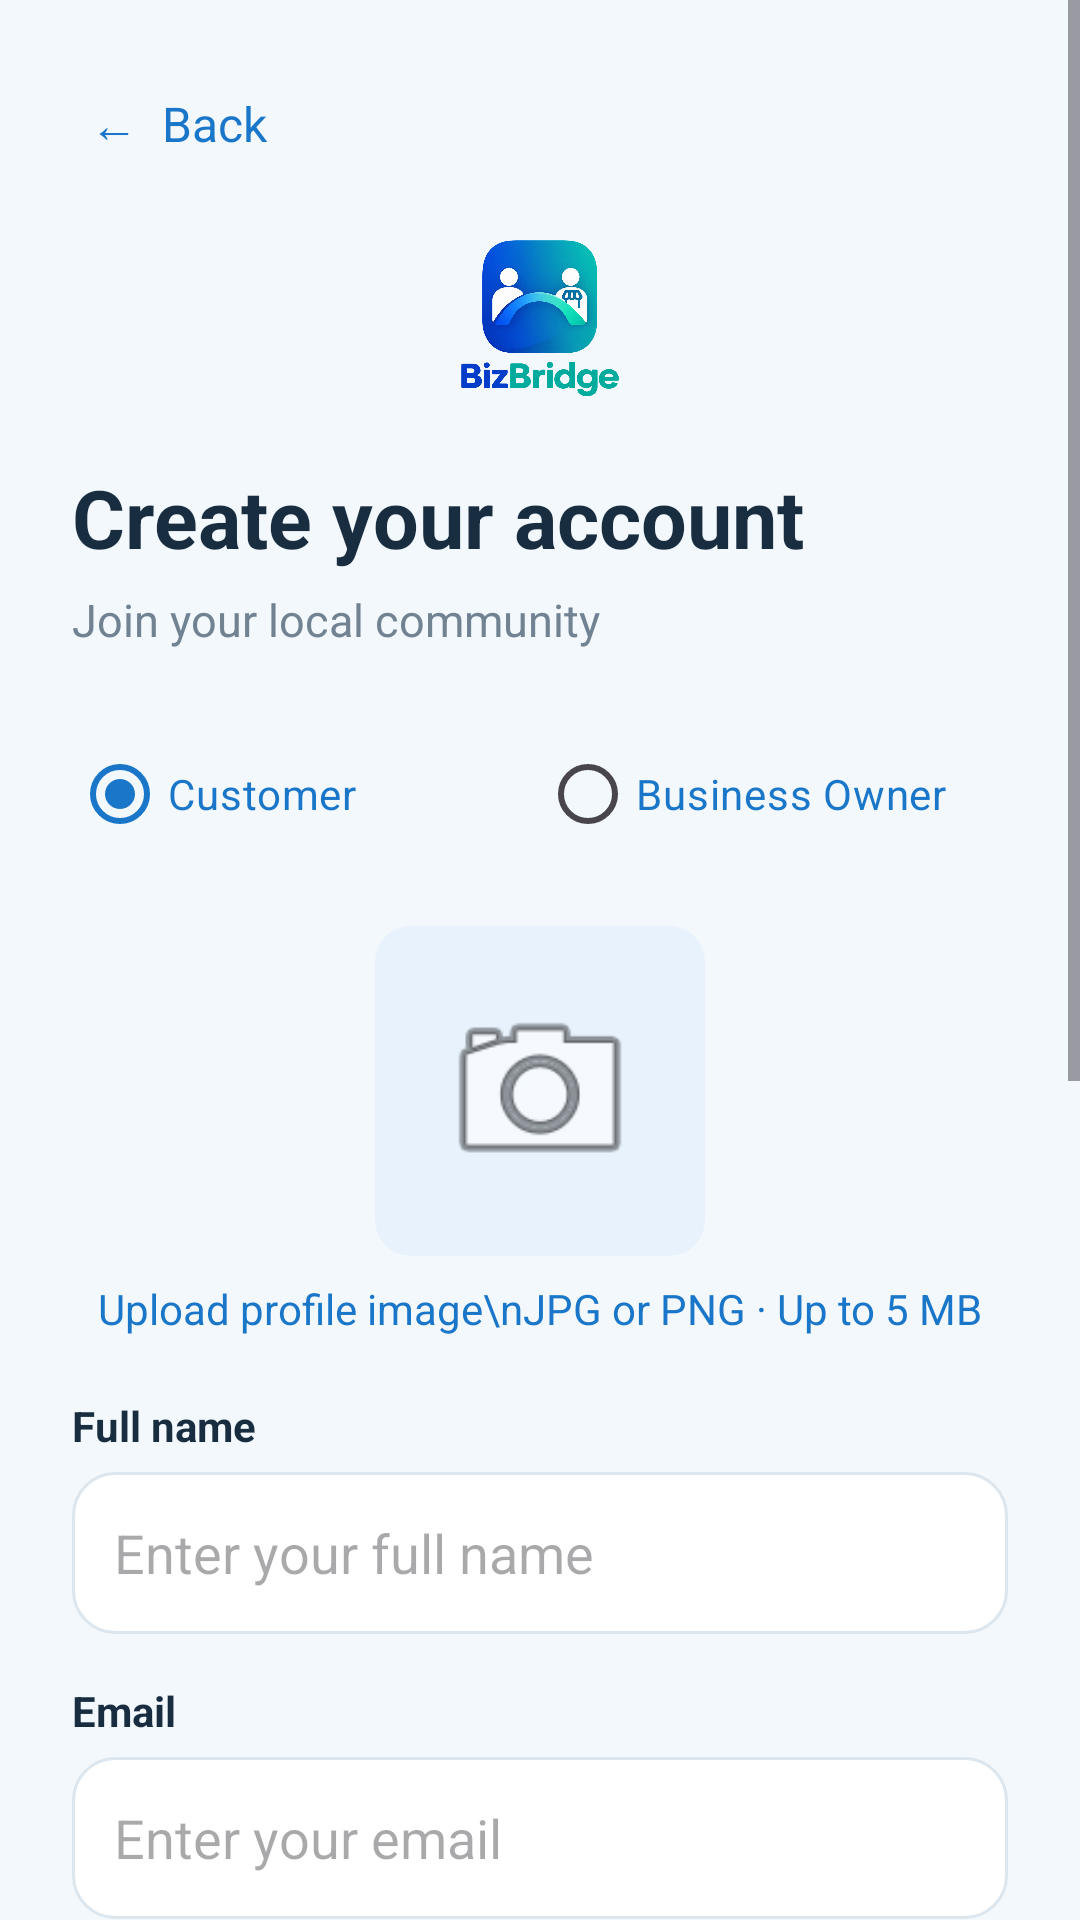

Android layout source for this screen:
<!-- AndroidManifest.xml: application theme Theme.BizBridgeConnect -->
<!-- res/layout/activity_register.xml -->
<?xml version="1.0" encoding="utf-8"?>
<ScrollView
    xmlns:android="http://schemas.android.com/apk/res/android"
    android:layout_width="match_parent"
    android:layout_height="match_parent"
    android:background="@color/background"
    android:fillViewport="true">

    <LinearLayout
        android:layout_width="match_parent"
        android:layout_height="wrap_content"
        android:orientation="vertical"
        android:padding="24dp">

        
        <TextView
            android:id="@+id/tvBack"
            android:layout_width="wrap_content"
            android:layout_height="wrap_content"
            android:padding="6dp"
            android:text="←  Back"
            android:textColor="@color/primary"
            android:textSize="16sp"
            android:clickable="true"
            android:focusable="true" />

        
        <ImageView
            android:id="@+id/ivLogo"
            android:layout_width="72dp"
            android:layout_height="72dp"
            android:layout_gravity="center_horizontal"
            android:layout_marginTop="12dp"
            android:src="@drawable/bizbridge_logo"
            android:contentDescription="BizBridge Logo"
            android:scaleType="fitCenter" />

        
        <TextView
            android:layout_width="match_parent"
            android:layout_height="wrap_content"
            android:layout_marginTop="12dp"
            android:text="Create your account"
            android:textColor="@color/text_primary"
            android:textSize="27sp"
            android:textStyle="bold" />

        <TextView
            android:layout_width="match_parent"
            android:layout_height="wrap_content"
            android:layout_marginTop="6dp"
            android:text="Join your local community"
            android:textColor="@color/text_secondary"
            android:textSize="15sp" />

        
        <RadioGroup
            android:id="@+id/rgAccountType"
            android:layout_width="match_parent"
            android:layout_height="wrap_content"
            android:layout_marginTop="24dp"
            android:orientation="horizontal">

            <RadioButton
                android:id="@+id/rbCustomer"
                android:layout_width="0dp"
                android:layout_height="wrap_content"
                android:layout_weight="1"
                android:checked="true"
                android:text="Customer"
                android:textColor="@color/primary" />

            <RadioButton
                android:id="@+id/rbBusinessOwner"
                android:layout_width="0dp"
                android:layout_height="wrap_content"
                android:layout_weight="1"
                android:text="Business Owner"
                android:textColor="@color/primary" />

        </RadioGroup>

        
        <ImageView
            android:id="@+id/ivProfileImage"
            android:layout_width="110dp"
            android:layout_height="110dp"
            android:layout_gravity="center_horizontal"
            android:layout_marginTop="20dp"
            android:background="@drawable/bg_button_secondary"
            android:padding="20dp"
            android:src="@android:drawable/ic_menu_camera"
            android:scaleType="centerCrop"
            android:contentDescription="Choose profile image"
            android:clickable="true"
            android:focusable="true" />

        
        <TextView
            android:id="@+id/tvUploadImage"
            android:layout_width="match_parent"
            android:layout_height="wrap_content"
            android:layout_marginTop="8dp"
            android:gravity="center"
            android:text="Upload profile image\nJPG or PNG · Up to 5 MB"
            android:textColor="@color/primary"
            android:textSize="14sp"
            android:clickable="true"
            android:focusable="true" />

        
        <TextView
            android:layout_width="match_parent"
            android:layout_height="wrap_content"
            android:layout_marginTop="20dp"
            android:text="Full name"
            android:textColor="@color/text_primary"
            android:textStyle="bold" />

        <EditText
            android:id="@+id/etFullName"
            android:layout_width="match_parent"
            android:layout_height="54dp"
            android:layout_marginTop="6dp"
            android:background="@drawable/bg_input"
            android:paddingHorizontal="14dp"
            android:hint="Enter your full name"
            android:inputType="textPersonName"
            android:singleLine="true" />

        
        <TextView
            android:layout_width="match_parent"
            android:layout_height="wrap_content"
            android:layout_marginTop="16dp"
            android:text="Email"
            android:textColor="@color/text_primary"
            android:textStyle="bold" />

        <EditText
            android:id="@+id/etRegisterEmail"
            android:layout_width="match_parent"
            android:layout_height="54dp"
            android:layout_marginTop="6dp"
            android:background="@drawable/bg_input"
            android:paddingHorizontal="14dp"
            android:hint="Enter your email"
            android:inputType="textEmailAddress"
            android:singleLine="true" />

        
        <TextView
            android:layout_width="match_parent"
            android:layout_height="wrap_content"
            android:layout_marginTop="16dp"
            android:text="Phone"
            android:textColor="@color/text_primary"
            android:textStyle="bold" />

        <EditText
            android:id="@+id/etPhone"
            android:layout_width="match_parent"
            android:layout_height="54dp"
            android:layout_marginTop="6dp"
            android:background="@drawable/bg_input"
            android:paddingHorizontal="14dp"
            android:hint="Enter your phone number"
            android:inputType="phone"
            android:singleLine="true" />

        
        <TextView
            android:layout_width="match_parent"
            android:layout_height="wrap_content"
            android:layout_marginTop="16dp"
            android:text="Password"
            android:textColor="@color/text_primary"
            android:textStyle="bold" />

        <EditText
            android:id="@+id/etRegisterPassword"
            android:layout_width="match_parent"
            android:layout_height="54dp"
            android:layout_marginTop="6dp"
            android:background="@drawable/bg_input"
            android:paddingHorizontal="14dp"
            android:hint="Create a password"
            android:inputType="textPassword"
            android:singleLine="true" />

        
        <TextView
            android:layout_width="match_parent"
            android:layout_height="wrap_content"
            android:layout_marginTop="16dp"
            android:text="Confirm password"
            android:textColor="@color/text_primary"
            android:textStyle="bold" />

        <EditText
            android:id="@+id/etConfirmPassword"
            android:layout_width="match_parent"
            android:layout_height="54dp"
            android:layout_marginTop="6dp"
            android:background="@drawable/bg_input"
            android:paddingHorizontal="14dp"
            android:hint="Confirm your password"
            android:inputType="textPassword"
            android:singleLine="true" />

        
        <CheckBox
            android:id="@+id/cbTerms"
            android:layout_width="match_parent"
            android:layout_height="wrap_content"
            android:layout_marginTop="14dp"
            android:text="I agree to the Terms of Service and Privacy Policy"
            android:textColor="@color/text_secondary" />

        
        <Button
            android:id="@+id/btnRegister"
            android:layout_width="match_parent"
            android:layout_height="56dp"
            android:layout_marginTop="16dp"
            android:background="@drawable/bg_button_primary"
            android:backgroundTint="@null"
            android:text="Create Account"
            android:textColor="@android:color/white"
            android:textAllCaps="false"
            android:textStyle="bold" />

        
        <TextView
            android:id="@+id/tvGoToLogin"
            android:layout_width="match_parent"
            android:layout_height="wrap_content"
            android:layout_marginTop="18dp"
            android:layout_marginBottom="16dp"
            android:gravity="center"
            android:text="Already have an account? Login"
            android:textColor="@color/primary"
            android:textSize="15sp"
            android:clickable="true"
            android:focusable="true" />

    </LinearLayout>
</ScrollView>
<!-- resources referenced by this layout -->
<resources>
  <color name="background">#F3F8FC</color>
  <color name="primary">#1976C9</color>
  <color name="text_primary">#192D40</color>
  <color name="text_secondary">#718292</color>
  <!-- drawable bg_button_primary (drawable) -->
  <?xml version="1.0" encoding="utf-8"?>
  <shape xmlns:android="http://schemas.android.com/apk/res/android"
      android:shape="rectangle">
  
      <solid android:color="@color/primary" />
      <corners android:radius="12dp" />
  
  </shape>
  <!-- drawable bg_button_secondary (drawable) -->
  <?xml version="1.0" encoding="utf-8"?>
  <shape xmlns:android="http://schemas.android.com/apk/res/android"
      android:shape="rectangle">
  
      <solid android:color="@color/light_blue" />
      <corners android:radius="12dp" />
  
  </shape>
  <!-- drawable bg_input (drawable) -->
  <?xml version="1.0" encoding="utf-8"?>
  <shape xmlns:android="http://schemas.android.com/apk/res/android"
      android:shape="rectangle">
  
      <solid android:color="@color/surface" />
  
      <corners android:radius="14dp" />
  
      <stroke
          android:width="1dp"
          android:color="@color/input_border" />
  
  </shape>
  <!-- drawable bizbridge_logo: png bitmap (drawable, 597206 bytes) -->
  <style name="Theme.BizBridgeConnect" parent="Theme.Material3.DayNight.NoActionBar">
  
          
          <item name="colorPrimary">@color/primary</item>
          <item name="colorPrimaryContainer">@color/light_blue</item>
          <item name="colorSecondary">@color/secondary</item>
          <item name="colorSurface">@color/surface</item>
          <item name="android:colorAccent">@color/primary</item>
  
          
          <item name="android:fontFamily">sans-serif</item>
  
          
          <item name="android:statusBarColor">@color/background</item>
          <item name="android:navigationBarColor">@color/background</item>
          <item name="android:windowLightStatusBar">true</item>
          <item name="android:windowLightNavigationBar">true</item>
  
          
          <item name="android:windowBackground">@color/background</item>
  
      </style>
  <color name="light_blue">#E7F2FC</color>
  <color name="surface">#FFFFFF</color>
  <color name="input_border">#DCE6EE</color>
  <color name="secondary">#18A6A0</color>
</resources>
